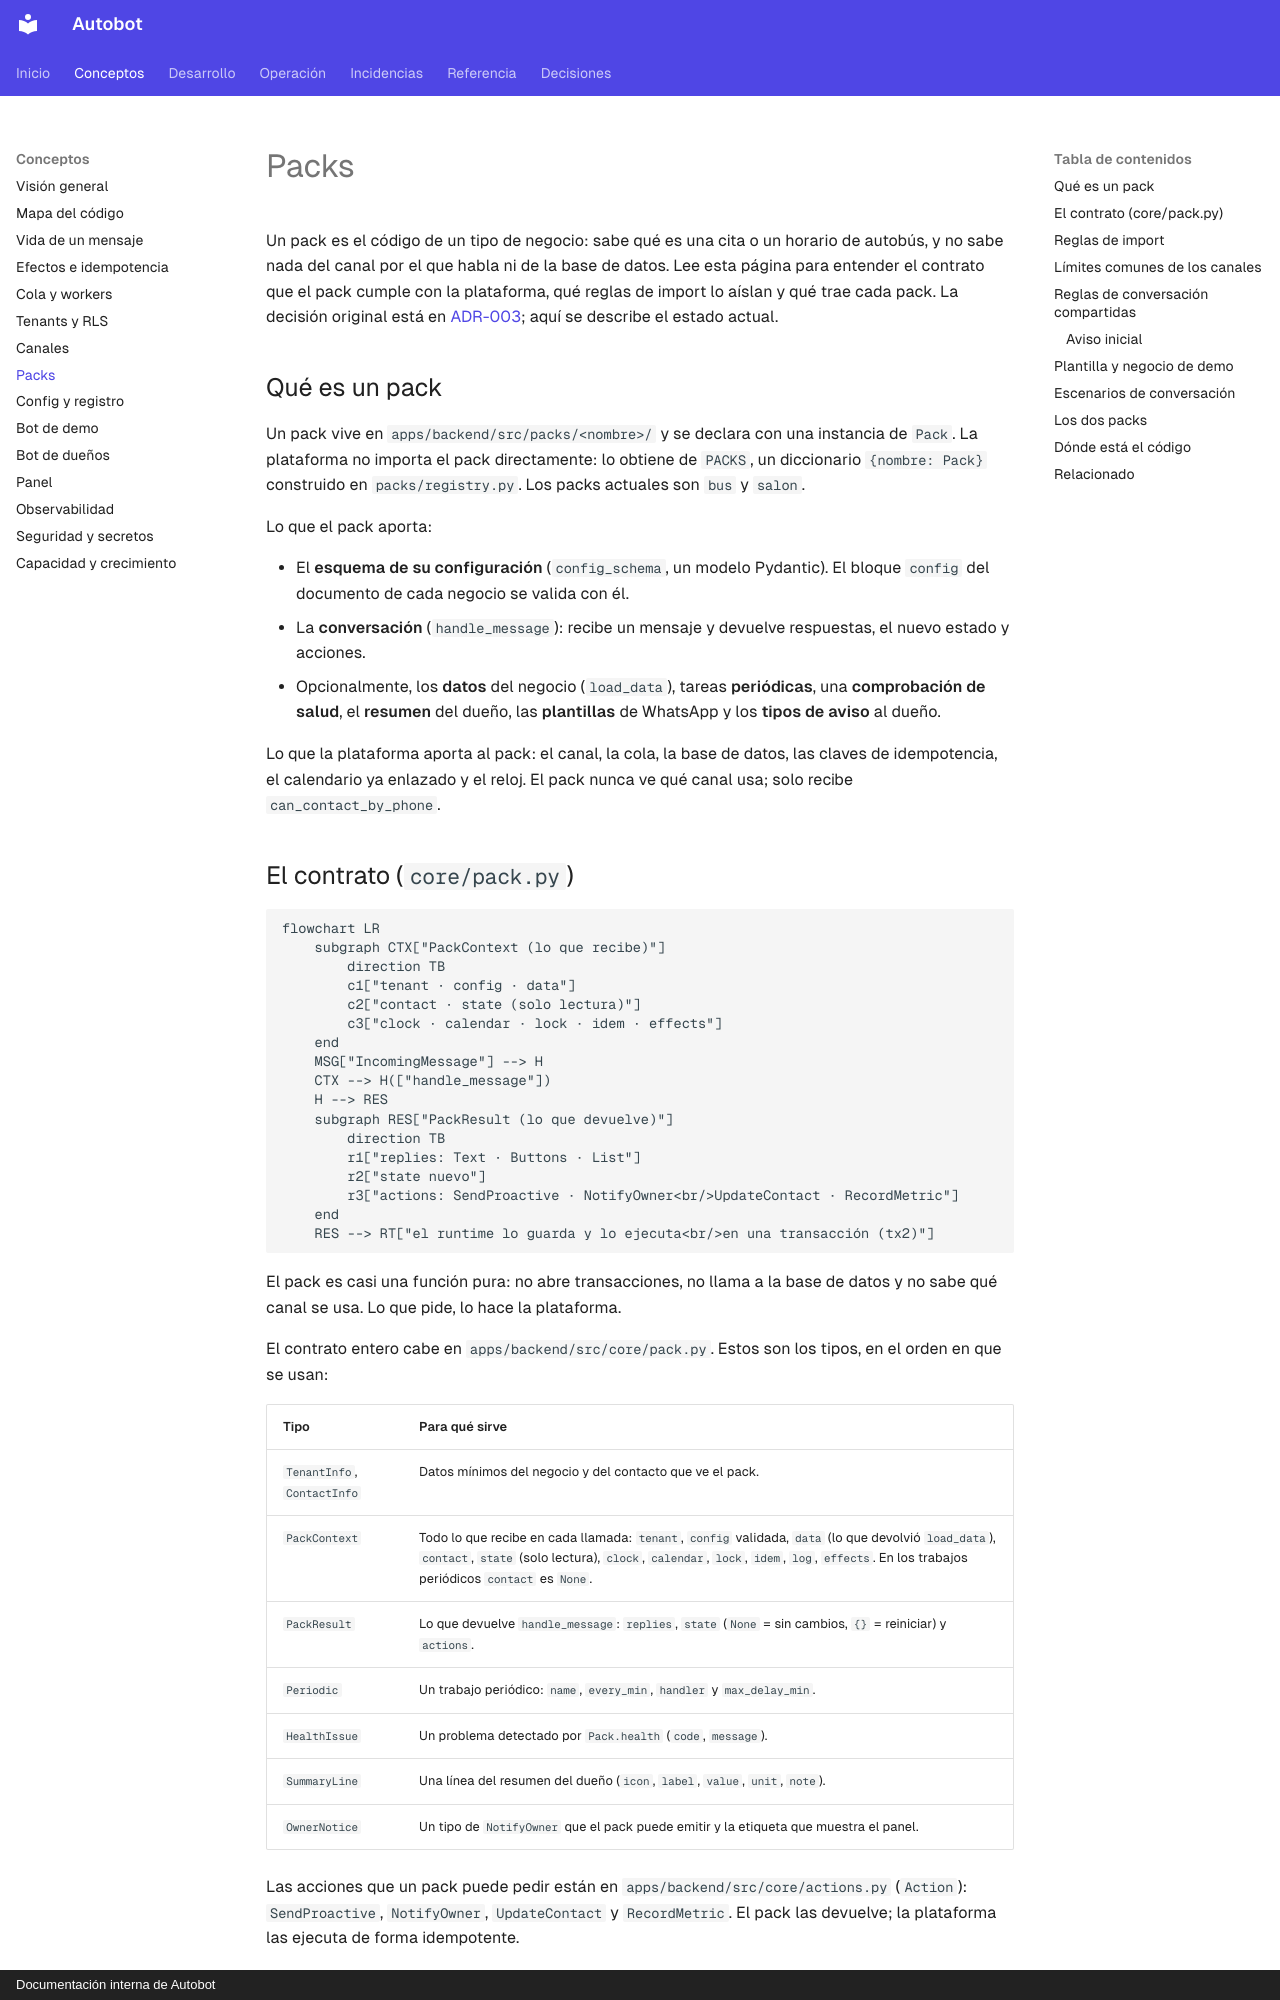

repository: MarianodelRio/autobot · page: arquitectura/packs/index.html · generator: mkdocs · copyright: Documentación interna de Autobot

# Packs

Un pack es el código de un tipo de negocio: sabe qué es una cita o un horario de autobús, y no sabe nada del canal por el que habla ni de la base de datos. Lee esta página para entender el contrato que el pack cumple con la plataforma, qué reglas de import lo aíslan y qué trae cada pack. La decisión original está en [ADR-003](adr/ADR-003-packs.md); aquí se describe el estado actual.

## Qué es un pack

Un pack vive en `apps/backend/src/packs/<nombre>/` y se declara con una instancia de `Pack`. La plataforma no importa el pack directamente: lo obtiene de `PACKS`, un diccionario `{nombre: Pack}` construido en `packs/registry.py`. Los packs actuales son `bus` y `salon`.

Lo que el pack aporta:

- El **esquema de su configuración** (`config_schema`, un modelo Pydantic). El bloque `config` del documento de cada negocio se valida con él.
- La **conversación** (`handle_message`): recibe un mensaje y devuelve respuestas, el nuevo estado y acciones.
- Opcionalmente, los **datos** del negocio (`load_data`), tareas **periódicas**, una **comprobación de salud**, el **resumen** del dueño, las **plantillas** de WhatsApp y los **tipos de aviso** al dueño.

Lo que la plataforma aporta al pack: el canal, la cola, la base de datos, las claves de idempotencia, el calendario ya enlazado y el reloj. El pack nunca ve qué canal usa; solo recibe `can_contact_by_phone`.
